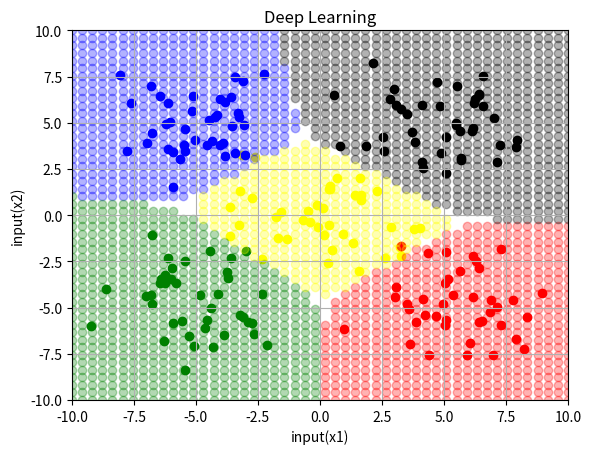
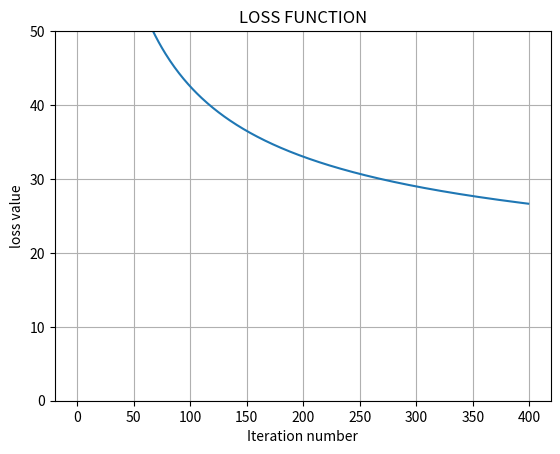

Write the Python code that produced these figures, in order.
import numpy as np
import matplotlib.pyplot as plt

#dataset
num_of_sam = 40
std_dv = 1.8

group1 = np.array([0,0])+np.random.randn(num_of_sam, 2)*std_dv
group2 = np.array([5,5])+np.random.randn(num_of_sam, 2)*std_dv
group3 = np.array([5,-5])+np.random.randn(num_of_sam, 2)*std_dv
group4 = np.array([-5,-5])+np.random.randn(num_of_sam, 2)*std_dv
group5 = np.array([-5,5])+np.random.randn(num_of_sam, 2)*std_dv
X = np.vstack((group1, group2, group3, group4, group5))

t_group1 = np.tile([0,0,0,0,1],(num_of_sam,1))
t_group2 = np.tile([0,0,0,1,0],(num_of_sam,1))
t_group3 = np.tile([0,0,1,0,0],(num_of_sam,1))
t_group4 = np.tile([0,1,0,0,0],(num_of_sam,1))
t_group5 = np.tile([1,0,0,0,0],(num_of_sam,1))
T = np.vstack((t_group1, t_group2, t_group3, t_group4, t_group5))

#function
def softmax(x):
    return np.exp(x) / np.sum(np.exp(x), axis=1, keepdims=True)

def loss(y, t):
    return -np.sum(np.multiply(t, np.log(y)) + np.multiply((1 - t), np.log(1 - y)))

#initial setting
W = np.random.randn(2,5)
B = np.random.randn(1,5)

learning_rate = 0.003
E_save = []

#iteration
num_of_itr = 400
for i in range(num_of_itr):
    #forward propagation
    Y = softmax(np.dot(X, W)+B)
    E = loss(Y, T)
    E_save = np.append(E_save, E)
    #back propagation
    dW = X.T.dot(Y-T)
    dB = np.sum(Y-T, axis=0, keepdims=True)
    #update
    W = W - learning_rate*dW
    B = B - learning_rate*dB

#plot
grid_range = 10
resolution = 50
x1_grid = x2_grid = np.linspace(-grid_range, grid_range, resolution)

xx, yy = np.meshgrid(x1_grid, x2_grid)
X_grid = np.c_[xx.ravel(), yy.ravel()]

Y_grid = softmax(np.dot(X_grid, W)+B)
Y_predict = np.around(Y_grid)

out_connect = np.hstack((X_grid,Y_predict))
blue_group = out_connect[out_connect[:,2]==1]
green_group = out_connect[out_connect[:,3]==1]
red_group = out_connect[out_connect[:,4]==1]
black_group = out_connect[out_connect[:,5]==1]
yellow_group = out_connect[out_connect[:,6]==1]

plt.figure()
plt.xlim(-grid_range,grid_range)
plt.ylim(-grid_range,grid_range)
plt.grid(True)
plt.title("Deep Learning")
plt.xlabel("input(x1)")
plt.ylabel("input(x2)")

#plot_dataset
plt.scatter(group1[:,0],group1[:,1],marker='o',color='yellow')
plt.scatter(group2[:,0],group2[:,1],marker='o',color='black')
plt.scatter(group3[:,0],group3[:,1],marker='o',color='red')
plt.scatter(group4[:,0],group4[:,1],marker='o',color='green')
plt.scatter(group5[:,0],group5[:,1],marker='o',color='blue')

#plot_output
plt.scatter(blue_group[:,0],blue_group[:,1],marker='o',alpha=0.3,color='blue')
plt.scatter(red_group[:,0],red_group[:,1],marker='o',alpha=0.3,color='red')
plt.scatter(green_group[:,0],green_group[:,1],marker='o',alpha=0.3,color='green')
plt.scatter(black_group[:,0],black_group[:,1],marker='o',alpha=0.3,color='black')
plt.scatter(yellow_group[:,0],yellow_group[:,1],marker='o',alpha=0.3,color='yellow')

plt.show()

#plot_loss
plt.figure()
plt.grid(True)
plt.title("LOSS FUNCTION")
plt.xlabel("Iteration number")
plt.ylabel("loss value")
plt.ylim(0,50)
plt.plot(E_save)
plt.show()
